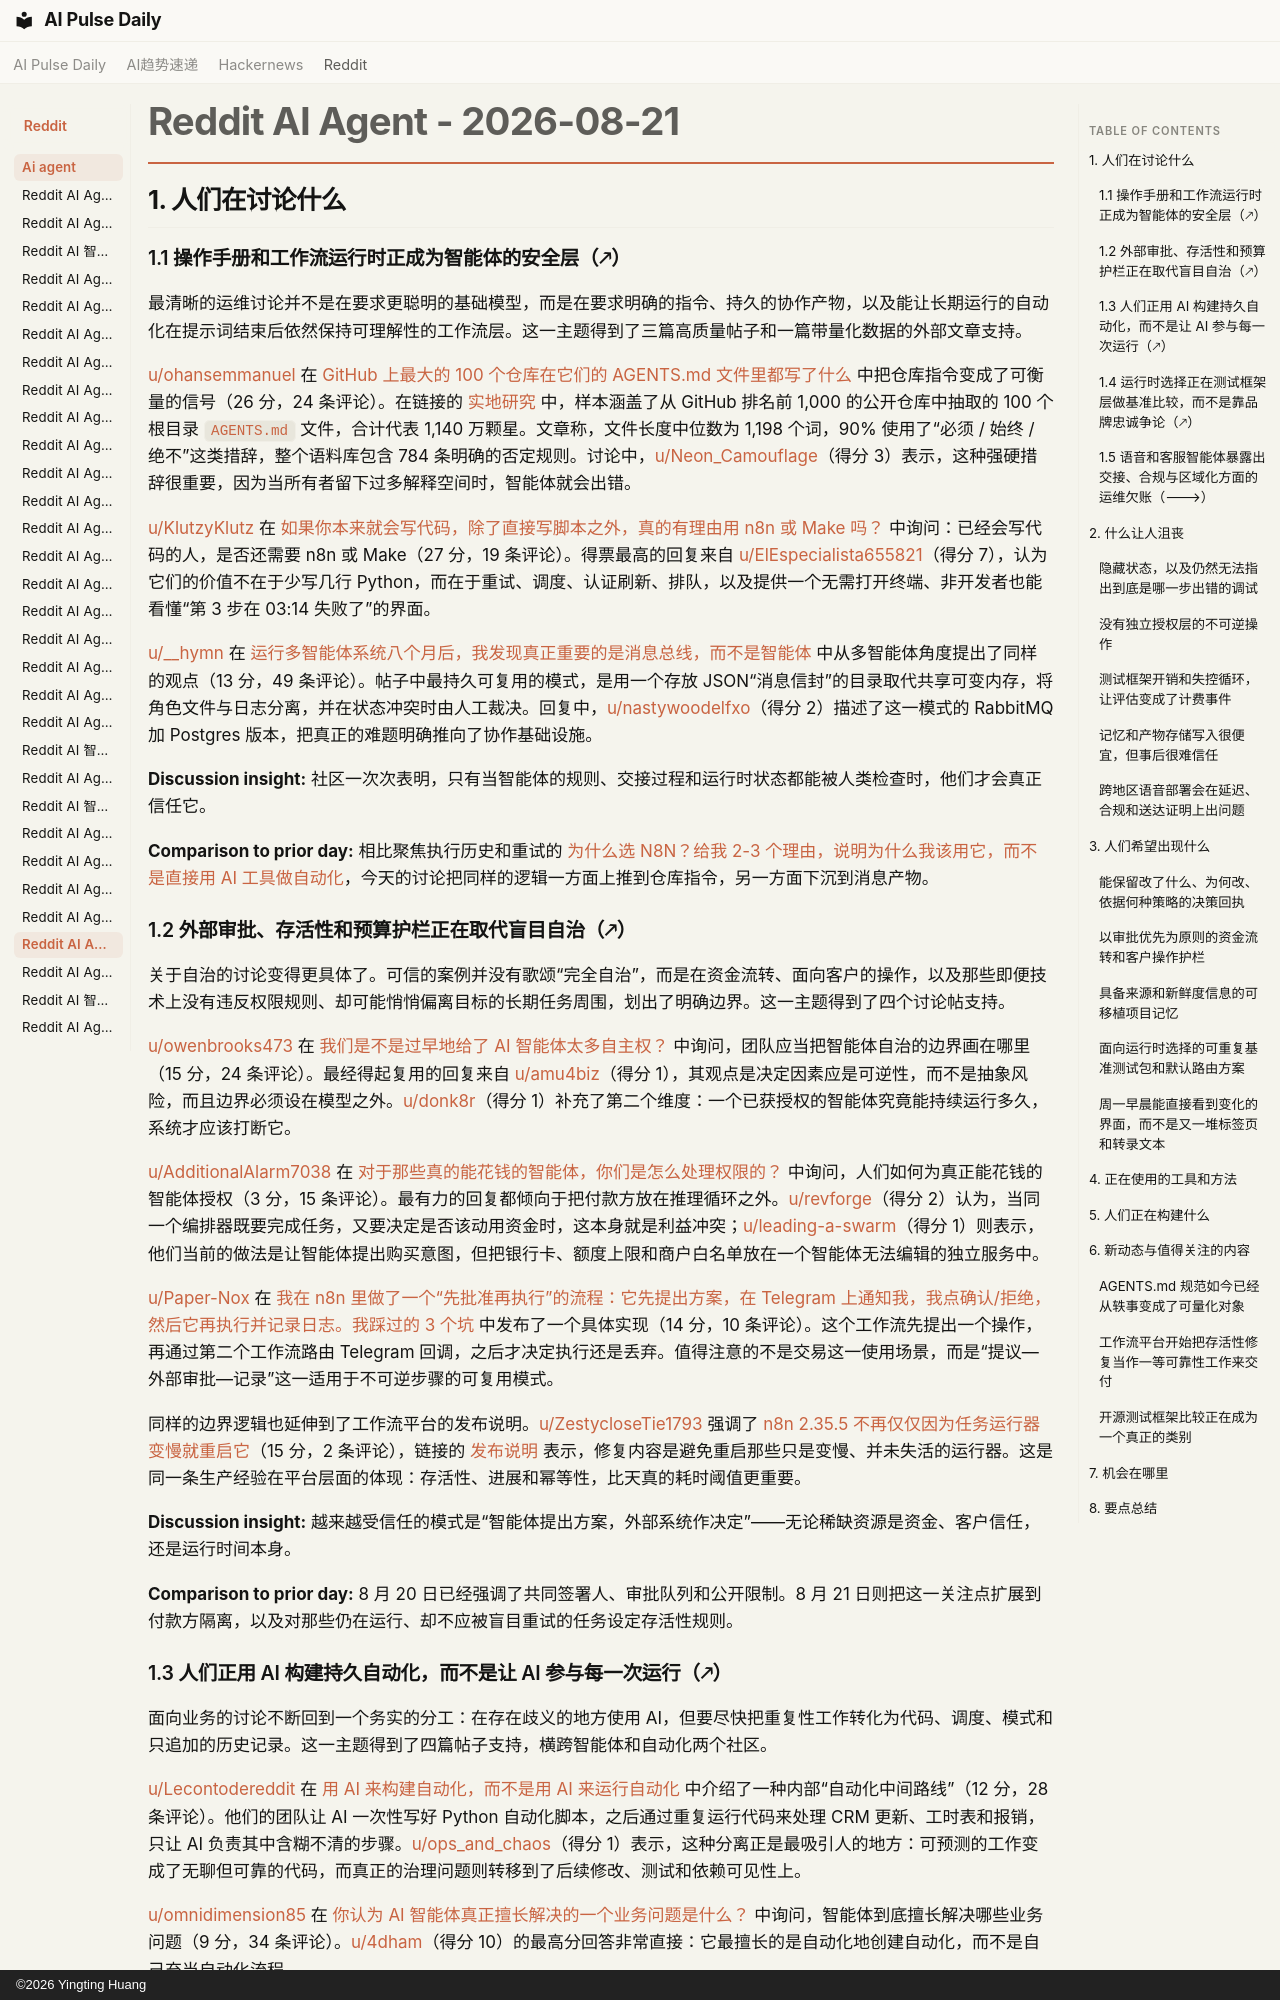

repository: vibewatch/vibewatch.github.io · page: reddit/ai-agent/2026-08-21.zh/index.html · generator: mkdocs · copyright: ©2026 Yingting Huang

# Reddit AI Agent - 2026-08-21

## 1. 人们在讨论什么

### 1.1 操作手册和工作流运行时正成为智能体的安全层（🡕）

最清晰的运维讨论并不是在要求更聪明的基础模型，而是在要求明确的指令、持久的协作产物，以及能让长期运行的自动化在提示词结束后依然保持可理解性的工作流层。这一主题得到了三篇高质量帖子和一篇带量化数据的外部文章支持。

[u/ohansemmanuel](https://www.reddit.com/user/ohansemmanuel) 在 [GitHub 上最大的 100 个仓库在它们的 AGENTS.md 文件里都写了什么](https://www.reddit.com/r/AI_Agents/comments/1vujjq1/what_the_100_biggest_github_repos_put_in_their/) 中把仓库指令变成了可衡量的信号（26 分，24 条评论）。在链接的 [实地研究](https://www.coldtea.ai/blog/agents-md-field-study) 中，样本涵盖了从 GitHub 排名前 1,000 的公开仓库中抽取的 100 个根目录 `AGENTS.md` 文件，合计代表 1,140 万颗星。文章称，文件长度中位数为 1,198 个词，90% 使用了“必须 / 始终 / 绝不”这类措辞，整个语料库包含 784 条明确的否定规则。讨论中，[u/Neon_Camouflage](https://www.reddit.com/user/Neon_Camouflage)（得分 3）表示，这种强硬措辞很重要，因为当所有者留下过多解释空间时，智能体就会出错。

[u/KlutzyKlutz](https://www.reddit.com/user/KlutzyKlutz) 在 [如果你本来就会写代码，除了直接写脚本之外，真的有理由用 n8n 或 Make 吗？](https://www.reddit.com/r/automation/comments/1vtow4h/if_you_can_already_code_is_there_a_real_reason_to/) 中询问：已经会写代码的人，是否还需要 n8n 或 Make（27 分，19 条评论）。得票最高的回复来自 [u/ElEspecialista655821](https://www.reddit.com/user/ElEspecialista655821)（得分 7），认为它们的价值不在于少写几行 Python，而在于重试、调度、认证刷新、排队，以及提供一个无需打开终端、非开发者也能看懂“第 3 步在 03:14 失败了”的界面。

[u/__hymn](https://www.reddit.com/user/__hymn) 在 [运行多智能体系统八个月后，我发现真正重要的是消息总线，而不是智能体](https://www.reddit.com/r/AI_Agents/comments/1vt8088/after_eight_months_of_running_a_multi_agent_setup/) 中从多智能体角度提出了同样的观点（13 分，49 条评论）。帖子中最持久可复用的模式，是用一个存放 JSON“消息信封”的目录取代共享可变内存，将角色文件与日志分离，并在状态冲突时由人工裁决。回复中，[u/nastywoodelfxo](https://www.reddit.com/user/nastywoodelfxo)（得分 2）描述了这一模式的 RabbitMQ 加 Postgres 版本，把真正的难题明确推向了协作基础设施。

**Discussion insight:** 社区一次次表明，只有当智能体的规则、交接过程和运行时状态都能被人类检查时，他们才会真正信任它。

**Comparison to prior day:** 相比聚焦执行历史和重试的 [为什么选 N8N？给我 2-3 个理由，说明为什么我该用它，而不是直接用 AI 工具做自动化](https://www.reddit.com/r/n8n/comments/1vsrxtz/why_n8n_give_me_23_reasons_why_i_should_use_it/)，今天的讨论把同样的逻辑一方面上推到仓库指令，另一方面下沉到消息产物。

### 1.2 外部审批、存活性和预算护栏正在取代盲目自治（🡕）

关于自治的讨论变得更具体了。可信的案例并没有歌颂“完全自治”，而是在资金流转、面向客户的操作，以及那些即便技术上没有违反权限规则、却可能悄悄偏离目标的长期任务周围，划出了明确边界。这一主题得到了四个讨论帖支持。

[u/owenbrooks473](https://www.reddit.com/user/owenbrooks473) 在 [我们是不是过早地给了 AI 智能体太多自主权？](https://www.reddit.com/r/AI_Agents/comments/1vtawcj/are_we_giving_ai_agents_too_much_autonomy_too/) 中询问，团队应当把智能体自治的边界画在哪里（15 分，24 条评论）。最经得起复用的回复来自 [u/amu4biz](https://www.reddit.com/user/amu4biz)（得分 1），其观点是决定因素应是可逆性，而不是抽象风险，而且边界必须设在模型之外。[u/donk8r](https://www.reddit.com/user/donk8r)（得分 1）补充了第二个维度：一个已获授权的智能体究竟能持续运行多久，系统才应该打断它。

[u/AdditionalAlarm7038](https://www.reddit.com/user/AdditionalAlarm7038) 在 [对于那些真的能花钱的智能体，你们是怎么处理权限的？](https://www.reddit.com/r/AI_Agents/comments/1vudshz/how_are_you_guys_handling_permissions_for_agents/) 中询问，人们如何为真正能花钱的智能体授权（3 分，15 条评论）。最有力的回复都倾向于把付款方放在推理循环之外。[u/revforge](https://www.reddit.com/user/revforge)（得分 2）认为，当同一个编排器既要完成任务，又要决定是否该动用资金时，这本身就是利益冲突；[u/leading-a-swarm](https://www.reddit.com/user/leading-a-swarm)（得分 1）则表示，他们当前的做法是让智能体提出购买意图，但把银行卡、额度上限和商户白名单放在一个智能体无法编辑的独立服务中。

[u/Paper-Nox](https://www.reddit.com/user/Paper-Nox) 在 [我在 n8n 里做了一个“先批准再执行”的流程：它先提出方案，在 Telegram 上通知我，我点确认/拒绝，然后它再执行并记录日志。我踩过的 3 个坑](https://www.reddit.com/r/n8n/comments/1vtft10/i_built_an_approvebeforeexecute_flow_in_n8n_it/) 中发布了一个具体实现（14 分，10 条评论）。这个工作流先提出一个操作，再通过第二个工作流路由 Telegram 回调，之后才决定执行还是丢弃。值得注意的不是交易这一使用场景，而是“提议—外部审批—记录”这一适用于不可逆步骤的可复用模式。

同样的边界逻辑也延伸到了工作流平台的发布说明。[u/ZestycloseTie1793](https://www.reddit.com/user/ZestycloseTie1793) 强调了 [n8n 2.35.5 不再仅仅因为任务运行器变慢就重启它](https://www.reddit.com/r/n8n/comments/1vtmd50/n8n_2355_no_longer_restarts_a_task_runner_just/)（15 分，2 条评论），链接的 [发布说明](https://github.com/n8n-io/n8n/releases/tag/n8n%402.35.5) 表示，修复内容是避免重启那些只是变慢、并未失活的运行器。这是同一条生产经验在平台层面的体现：存活性、进展和幂等性，比天真的耗时阈值更重要。

**Discussion insight:** 越来越受信任的模式是“智能体提出方案，外部系统作决定”——无论稀缺资源是资金、客户信任，还是运行时间本身。

**Comparison to prior day:** 8 月 20 日已经强调了共同签署人、审批队列和公开限制。8 月 21 日则把这一关注点扩展到付款方隔离，以及对那些仍在运行、却不应被盲目重试的任务设定存活性规则。
